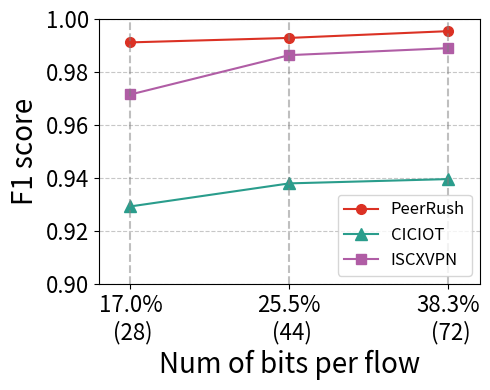

This chart was generated by the following Python code:
import matplotlib
matplotlib.rcParams['pdf.fonttype'] = 42
matplotlib.rcParams['ps.fonttype'] = 42
import matplotlib.pyplot as plt
import os


max_bits_per_flow = [28, 44, 72]
f1_score_peerrush = [0.991179,0.992867,0.995416]
f1_score_ciciot = [0.92931,0.9380,0.939618]
f1_score_vpn = [0.97153, 0.986369, 0.989009]
colors = ['#219EBC', '#2A9D8C', '#DB3124', '#4B74B2', '#b05da5', '#000000']

x_labels = ["17.0%\n (28)", "25.5%\n (44)", "38.3%\n (72)"]

# Plotting
plt.figure(figsize=(5, 4))
plt.plot(f1_score_peerrush, label="PeerRush", marker='o', color=colors[2], markersize=7)
plt.plot(f1_score_ciciot, label="CICIOT", marker='^', color=colors[1], markersize=9)
plt.plot(f1_score_vpn, label="ISCXVPN", marker='s', color=colors[4], markersize=7)

# Customizing the x-axis
plt.xticks(range(len(x_labels)), x_labels, fontsize=16, )
plt.xlabel("Num of bits per flow", fontsize=20, )

# Customizing the y-axis
plt.ylabel("F1 score", fontsize=20, )
plt.yticks(fontsize=16, )
plt.ylim(0.9, 1.0)

# Add vertical lines
for x in range(len(x_labels)):
    plt.axvline(x=x, color='gray', linestyle='--', alpha=0.5)

# Add grid and legend
plt.grid(axis='y', linestyle='--', alpha=0.7)
plt.legend(loc="lower right", prop={'size': 12})

# Show the plot
# plt.show()
plt.margins(x=0.1)
plt.tight_layout()
os.makedirs("./figures", exist_ok=True)
plt.savefig('./figures/Figure8.pdf', bbox_inches='tight', pad_inches=0.02, dpi=300)
